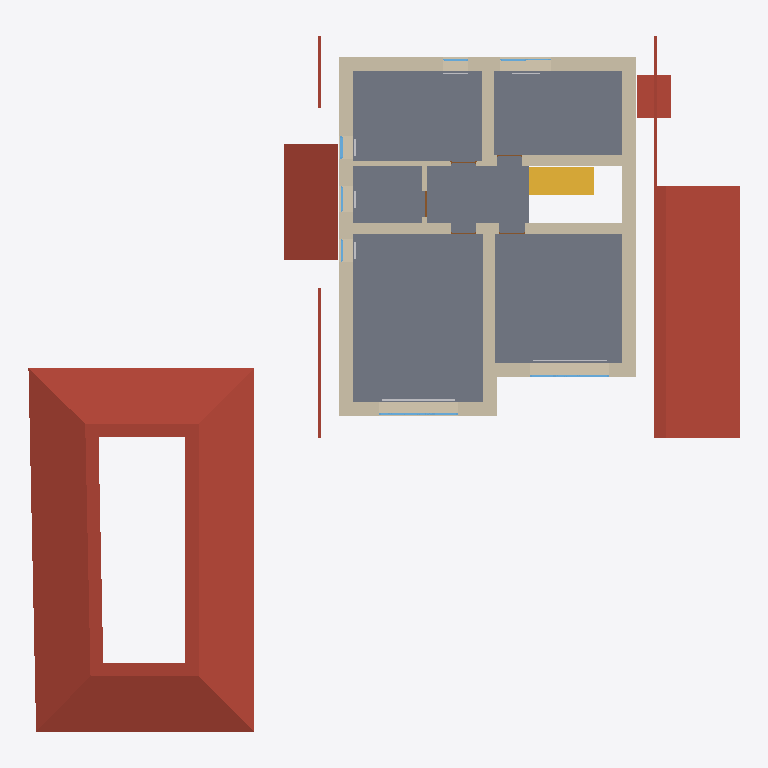
Plan cut of the same IFC building model at storey '2 эт' (level 3.20 m, cut at 4.60 m), seen from above with north up, elements coloured by IFC class: 17 walls (beige), 8 windows (light blue), 5 other elements (light grey), 4 roofs (red-brown), 2 doors (brown), 1 slab (grey), 1 stair flight (yellow). Cut surfaces are drawn darker.
Extent 25.1 m × 24.6 m × 8.7 m (x, y, z). Storeys (5): 1 эт at 0.00 m; 1 эт_ОВ1 at 0.00 m; 2 эт at 3.20 m; 2 эт_ОВ1 at 3.20 m; Кровля at 6.20 m. Elements (206): 119 IfcWall, 17 IfcWindow, 14 IfcSlab, 14 IfcSpaceHeater, 12 IfcDoor, 8 IfcPipeSegment, 6 IfcColumn, 6 IfcRailing, 5 IfcRoof, 5 IfcStairFlight.

HEADER;
FILE_DESCRIPTION(('ViewDefinition [Renga View]'),'2;1');
FILE_NAME('Renga коттедж для сериала.ifc','2025-05-14T17:48:35',('a.n.babinov'),(''),'IfcPlusPlus','Renga Professional 8.4.16817.0','');
FILE_SCHEMA(('IFC4'));
ENDSEC;
DATA;
#28=IFCPROJECT('2d4J4_DD9AQhJSAeEumYGK',$,$,$,$,$,$,(#5),#27);
#34=IFCSITE('1He3tZn$RoGRWM3MoIGi77',$,$,$,$,#33,$,$,.ELEMENT.,$,$,$,$,$);
#40=IFCBUILDING('3p7dXSxDArI9bq8a_ef7Us',$,$,$,$,#39,$,$,.ELEMENT.,$,$,$);
#52=IFCBUILDINGSTOREY('10j525UPTEIRdPU5z8tiSN',$,'1 эт',$,$,#51,$,$,.ELEMENT.,0.0);
#58=IFCBUILDINGSTOREY('2DcnvKlhr4Cwwln1mDj202',$,'2 эт',$,$,#57,$,$,.ELEMENT.,3200.0);
#64=IFCBUILDINGSTOREY('2gE0APJrXAr91gUkFdaC7K',$,'Кровля',$,$,#63,$,$,.ELEMENT.,6200.0);
#70=IFCBUILDINGSTOREY('2TCElJxy9EXv3M1XCBmelV',$,'1 эт_ОВ1',$,$,#69,$,$,.ELEMENT.,0.0);
#76=IFCBUILDINGSTOREY('02WuRGmM17W8eX14TIxWYR',$,'2 эт_ОВ1',$,$,#75,$,$,.ELEMENT.,3200.0);
#14783=IFCSLAB('2LMT6dr5D0uAgU05dWwMlS',$,'Перекрытие: 270,00 мм',$,$,#14788,#14844,$,.FLOOR.);
#15181=IFCROOF('0qFDIuP1nByRxkq6O7nQYy',$,'Крыша: 230,00 мм',$,$,#15186,#15310,$,.NOTDEFINED.);
#14999=IFCROOF('3bo$Hi52HEYBiitpAc3rXH',$,'Крыша: 200,00 мм',$,$,#15004,#15080,$,.NOTDEFINED.);
#15081=IFCROOF('1llQoguiHCgOloZgPec6DA',$,'Крыша: 200,00 мм',$,$,#15086,#15130,$,.NOTDEFINED.);
#1620=IFCWALL('3QGo47ZmH1TeJkXYdgkf0A',$,'Стена: 480,00 мм',$,$,#1625,#1751,$,.STANDARD.);
#1449=IFCWALL('37kPI9ivrCKu2VhG8LTuF4',$,'Стена: 480,00 мм',$,$,#1454,#1517,$,.STANDARD.);
#1518=IFCWALL('1LIp3vvCzC8fqW0baH8ndX',$,'Стена: 480,00 мм',$,$,#1523,#1619,$,.STANDARD.);
#1752=IFCWALL('0$l2b_pE532fAz55tY4Zdo',$,'Стена: 400,00 мм',$,$,#1757,#1854,$,.STANDARD.);
#15600=IFCSTAIRFLIGHT('3OspL3Vmz9VxHoRuc6CwjK',$,'Лестница: 8 шт x 287,50 мм x 200,00 мм',$,$,#15605,#15613,$,$,$,$,$,.NOTDEFINED.);
#1228=IFCWALL('2ICYy52YXClOcqtbpDM00w',$,'Стена: 480,00 мм',$,$,#1233,#1309,$,.STANDARD.);
#1364=IFCWALL('2NWOx$LlbErAvnwJiJSXhu',$,'Стена: 480,00 мм',$,$,#1369,#1448,$,.STANDARD.);
#1855=IFCWALL('3sX8dkUmXAeORCShVl3Hfp',$,'Стена: 400,00 мм',$,$,#1860,#1906,$,.STANDARD.);
#15131=IFCROOF('31pUIOQW55rv8PTgdKJFoe',$,'Крыша: 200,00 мм',$,$,#15136,#15180,$,.NOTDEFINED.);
#1907=IFCWALL('3oTXHz0of6HOebwigrKt3E',$,'Стена: 400,00 мм',$,$,#1912,#1984,$,.STANDARD.);
#1985=IFCWALL('1L1uj4BE9FIewdV5is2wW2',$,'Стена: 400,00 мм',$,$,#1990,#2036,$,.STANDARD.);
#1311=IFCWALL('2WuDZyr6DFjglgG96MRC8u',$,'Стена: 480,00 мм',$,$,#1316,#1363,$,.STANDARD.);
#2037=IFCWALL('2a3MyJwUX7efXPfkfVLJKk',$,'Стена: 160,00 мм',$,$,#2042,#2112,$,.STANDARD.);
#3882=IFCWALL('27Arjz3A55GAEvdukeH7P$',$,'Стена: 10,00 мм',$,$,#3887,#3972,$,.STANDARD.);
#6116=IFCWALL('1R4mrM5l5EJRCZ9XRyQ33Z',$,'Стена: 10,00 мм',$,$,#6121,#6164,$,.STANDARD.);
#11924=IFCWINDOW('1lFeRuCk13tP8sjaBFUklN',$,'Окно - BWS_2800х1700: 2 800,00 мм x 2 500,00 мм',$,$,#12253,#12246,$,2500.0,2800.0,$,$,$);
#12763=IFCWINDOW('2wRhRXYTX6EPnpIoJMahRx',$,'Окно - BWS_2800х1700: 2 800,00 мм x 2 500,00 мм',$,$,#13088,#13081,$,2500.0,2800.0,$,$,$);
#2113=IFCWALL('3NLjVLf$P6WOxqEl_S2hoi',$,'Стена: 160,00 мм',$,$,#2118,#2185,$,.STANDARD.);
#18180=IFCSPACEHEATER('3yR49EN9D65RH0tiwRlNFo',$,'Отопительный прибор - BWS_Рад_2600',$,$,#18185,#18193,$,$);
#6165=IFCWALL('2fqx$N9aHDPR5k_kHwwzJ1',$,'Стена: 10,00 мм',$,$,#6170,#6231,$,.STANDARD.);
#6730=IFCWALL('348YVLtyTF$9dDgv4Nfym4',$,'Стена: 10,00 мм',$,$,#6735,#6794,$,.STANDARD.);
#6795=IFCWALL('0FUC1X1QfEBu844o9oT3Kp',$,'Стена: 10,00 мм',$,$,#6800,#6843,$,.STANDARD.);
#11316=IFCWINDOW('0eQncqIE19D9BdQnJlOaPX',$,'Окно - BWS_1800х1700: 1 800,00 мм x 1 700,00 мм',$,$,#11645,#11638,$,1700.0,1800.0,$,$,$);
#17911=IFCSPACEHEATER('1q$SjLNOjCYvKSKgqh_2Ne',$,'Отопительный прибор - BWS_Рад_2600',$,$,#17916,#18155,$,$);
#9082=IFCDOOR('3Mtt_Lia91qRK0rKHXVJv0',$,'Дверь - Однопольная распашная (глухое светлое): 900,00 мм x 2 100,00 мм',$,$,#9117,#9112,$,2100.0,900.0,$,$,$);
#12332=IFCWINDOW('0tEe0vNX96R9aj8Z8NxfZ4',$,'Окно - BWS_Одностворчатое с фрамугой: 900,00 мм x 1 700,00 мм',$,$,#12361,#12354,$,1700.0,900.0,$,$,$);
#11673=IFCWINDOW('3e0dGGvlXFWuCjTjyBmW0j',$,'Окно - BWS_Одностворчатое с фрамугой: 900,00 мм x 1 700,00 мм',$,$,#11702,#11695,$,1700.0,900.0,$,$,$);
#12281=IFCWINDOW('2nSRZdFk92q9MtImDHDfv8',$,'Окно - BWS_Одностворчатое: 800,00 мм x 900,00 мм',$,$,#12310,#12303,$,900.0,800.0,$,$,$);
#11724=IFCWINDOW('1GRgURuxL9yPI_hOqZg5$A',$,'Окно - BWS_Одностворчатое: 800,00 мм x 900,00 мм',$,$,#11899,#11892,$,900.0,800.0,$,$,$);
#19160=IFCSPACEHEATER('1zI49tWTP3g9Z8AXSIRNGs',$,'Отопительный прибор - BWS_Рад_600',$,$,#19165,#19173,$,$);
#19133=IFCSPACEHEATER('2THeUermb6V99C60o5TFP5',$,'Отопительный прибор - BWS_Рад_600',$,$,#19138,#19146,$,$);
#19187=IFCSPACEHEATER('3V$QGAGPjAdBpwNKhCdB3j',$,'Отопительный прибор - BWS_Рад_600',$,$,#19192,#19200,$,$);
#9194=IFCDOOR('24am1Y5ffANv$WL6D1qEa0',$,'Дверь - Однопольная распашная (глухое светлое): 900,00 мм x 2 100,00 мм',$,$,#9229,#9224,$,2100.0,900.0,$,$,$);
#13195=IFCWINDOW('2vm_B1IMT6nRIs_4XvWtoC',$,'Окно - BWS_Одностворчатое: 800,00 мм x 900,00 мм',$,$,#13370,#13363,$,900.0,800.0,$,$,$);
ENDSEC;
